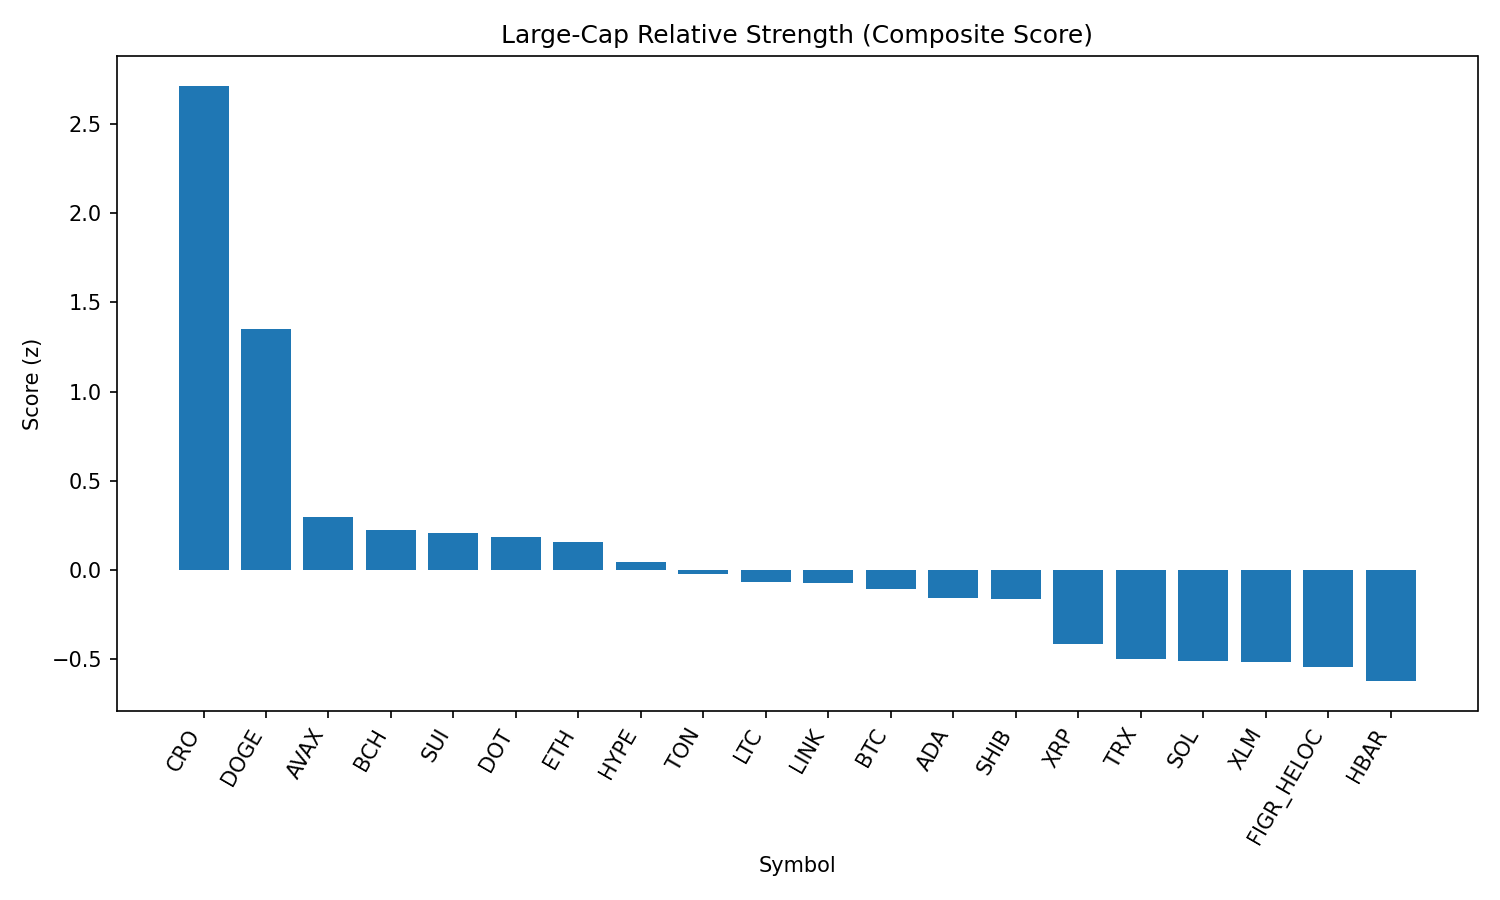

Values plotted in this chart, from the file beside it:
rank, name, symbol, price, pct_1h, pct_24h, pct_7d, pct_1h_vs_btc, pct_24h_vs_btc, pct_7d_vs_btc, market_cap_rank, market_cap, volume_usd, score
1, Cronos, CRO, 0.281, 0.7422, 11.27, 11.21, 0.4703, 10.48, 11.19, 25, 9440371758, 453651482, 2.717
2, Dogecoin, DOGE, 0.2219, 1.013, 3.857, 0.06103, 0.741, 3.067, 0.03519, 9, 33439894046, 1752385713, 1.353
3, Avalanche, AVAX, 25.27, 0.03524, 4.822, 2.401, -0.2367, 4.032, 2.375, 23, 10671301199, 778267381, 0.2932
4, Bitcoin Cash, BCH, 598.8, 0.09111, 2.494, 7.762, -0.1808, 1.704, 7.736, 21, 11925841676, 523036988, 0.2206
5, Sui, SUI, 3.4, 0.3526, 2.921, -2.102, 0.08071, 2.131, -2.128, 19, 12123278636, 920078726, 0.2051
6, Polkadot, DOT, 3.89, 0.2824, 2.643, 0.6134, 0.01044, 1.852, 0.5876, 35, 5921948050, 198213320, 0.1834
7, Ethereum, ETH, 4474, 0.2333, 3.499, -2.9, -0.03858, 2.709, -2.926, 2, 539590706982, 30728302481, 0.1562
8, Hyperliquid, HYPE, 45.96, 0.3536, 3.654, -8.456, 0.08165, 2.863, -8.482, 17, 12437598633, 312455536, 0.04265
9, Toncoin, TON, 3.19, 0.3162, 1.152, 0.4193, 0.04429, 0.3614, 0.3934, 29, 8189473182, 136497927, -0.02773
10, Litecoin, LTC, 112.7, 0.2434, 1.839, -0.9018, -0.02856, 1.048, -0.9276, 28, 8589951940, 447489034, -0.07034
11, Chainlink, LINK, 23.77, 0.2877, 1.823, -2.349, 0.01577, 1.032, -2.374, 13, 16120493886, 861030823, -0.07671
12, Bitcoin, BTC, 112147, 0.2719, 0.7906, 0.02584, 0.0, 0.0, 0.0, 1, 2233542791029, 37544446708, -0.1098
13, Cardano, ADA, 0.841, 0.3152, 1.44, -3.608, 0.04327, 0.6497, -3.634, 11, 30685854460, 1200343201, -0.1587
14, Shiba Inu, SHIB, 1.255e-05, 0.212, 1.242, 0.09599, -0.05988, 0.4517, 0.07014, 31, 7391095193, 148994790, -0.1681
15, XRP, XRP, 2.86, 0.3183, 0.3062, -5.417, 0.04634, -0.4844, -5.443, 3, 170028647123, 4619855418, -0.4156
16, TRON, TRX, 0.3415, 0.04374, 1.085, -1.691, -0.2282, 0.2941, -1.717, 10, 32328503576, 623494379, -0.5008
17, Solana, SOL, 209.5, -0.04592, 0.8193, 1.367, -0.3178, 0.02865, 1.342, 6, 113377014488, 7312799536, -0.5127
18, Stellar, XLM, 0.3637, 0.275, -0.07045, -4.837, 0.003096, -0.8611, -4.862, 22, 11528018750, 199212271, -0.5219
19, Figure Heloc, FIGR_HELOC, 1.001, 0.01591, 0.4593, 0.4113, -0.256, -0.3313, 0.3855, 18, 12263984532, 36103856, -0.5499
20, Hedera, HBAR, 0.2202, 0.1694, 1.266, -8.957, -0.1025, 0.4756, -8.982, 26, 9332999904, 172734176, -0.6266
21, BNB, BNB, 853.7, -0.5945, 0.1671, -1.164, -0.8664, -0.6235, -1.19, 5, 118811671646, 878429859, -1.493
